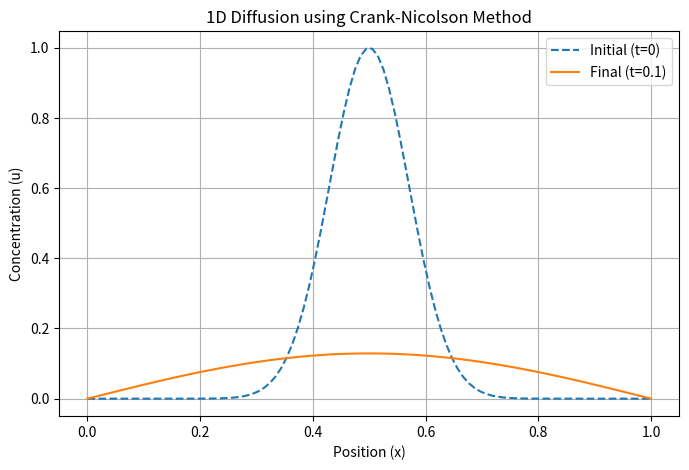

Generate this figure with matplotlib:
import numpy as np
import matplotlib.pyplot as plt
from scipy.linalg import solve_banded

def solve_crank_nicolson(L=1.0, T=0.1, nx=100, nt=200, D=1.0):
    """
    Solves the 1D Heat Equation using the Crank-Nicolson method.
    
    Parameters:
    L  : Length of the domain
    T  : Total simulation time
    nx : Number of spatial grid points
    nt : Number of time steps
    D  : Diffusion coefficient
    """
    
    dx = L / (nx - 1)
    dt = T / nt
    alpha = (D * dt) / (2 * dx**2)

    # Spatial grid
    x = np.linspace(0, L, nx)
    
    # Initial condition: A Gaussian pulse in the middle
    u = np.exp(-100 * (x - 0.5)**2)
    
    # Boundary conditions (Dirichlet)
    u[0] = 0
    u[-1] = 0

    # Matrix construction for Au(n+1) = Bu(n)
    # Since A is tridiagonal, we use solve_banded format (3, nx-2)
    # A_banded contains [upper diagonal, main diagonal, lower diagonal]
    main_diag = (1 + 2 * alpha) * np.ones(nx - 2)
    off_diag = -alpha * np.ones(nx - 3)
    
    # For solve_banded, we need to pad the diagonals
    ab = np.zeros((3, nx - 2))
    ab[0, 1:] = off_diag  # Upper diagonal
    ab[1, :] = main_diag  # Main diagonal
    ab[2, :-1] = off_diag # Lower diagonal

    # Simulation loop
    for n in range(nt):
        # Construct the RHS vector (B * u_n)
        # Internal points only
        rhs = (alpha * u[:-2] + 
               (1 - 2 * alpha) * u[1:-1] + 
               alpha * u[2:])
        
        # Solve the tridiagonal system for the next time step
        u[1:-1] = solve_banded((1, 1), ab, rhs)

    return x, u

# Parameters
x, final_u = solve_crank_nicolson()

# Visualization
plt.figure(figsize=(8, 5))
plt.plot(x, np.exp(-100 * (x - 0.5)**2), '--', label='Initial (t=0)')
plt.plot(x, final_u, label='Final (t=0.1)')
plt.title("1D Diffusion using Crank-Nicolson Method")
plt.xlabel("Position (x)")
plt.ylabel("Concentration (u)")
plt.legend()
plt.grid(True)
plt.show()
